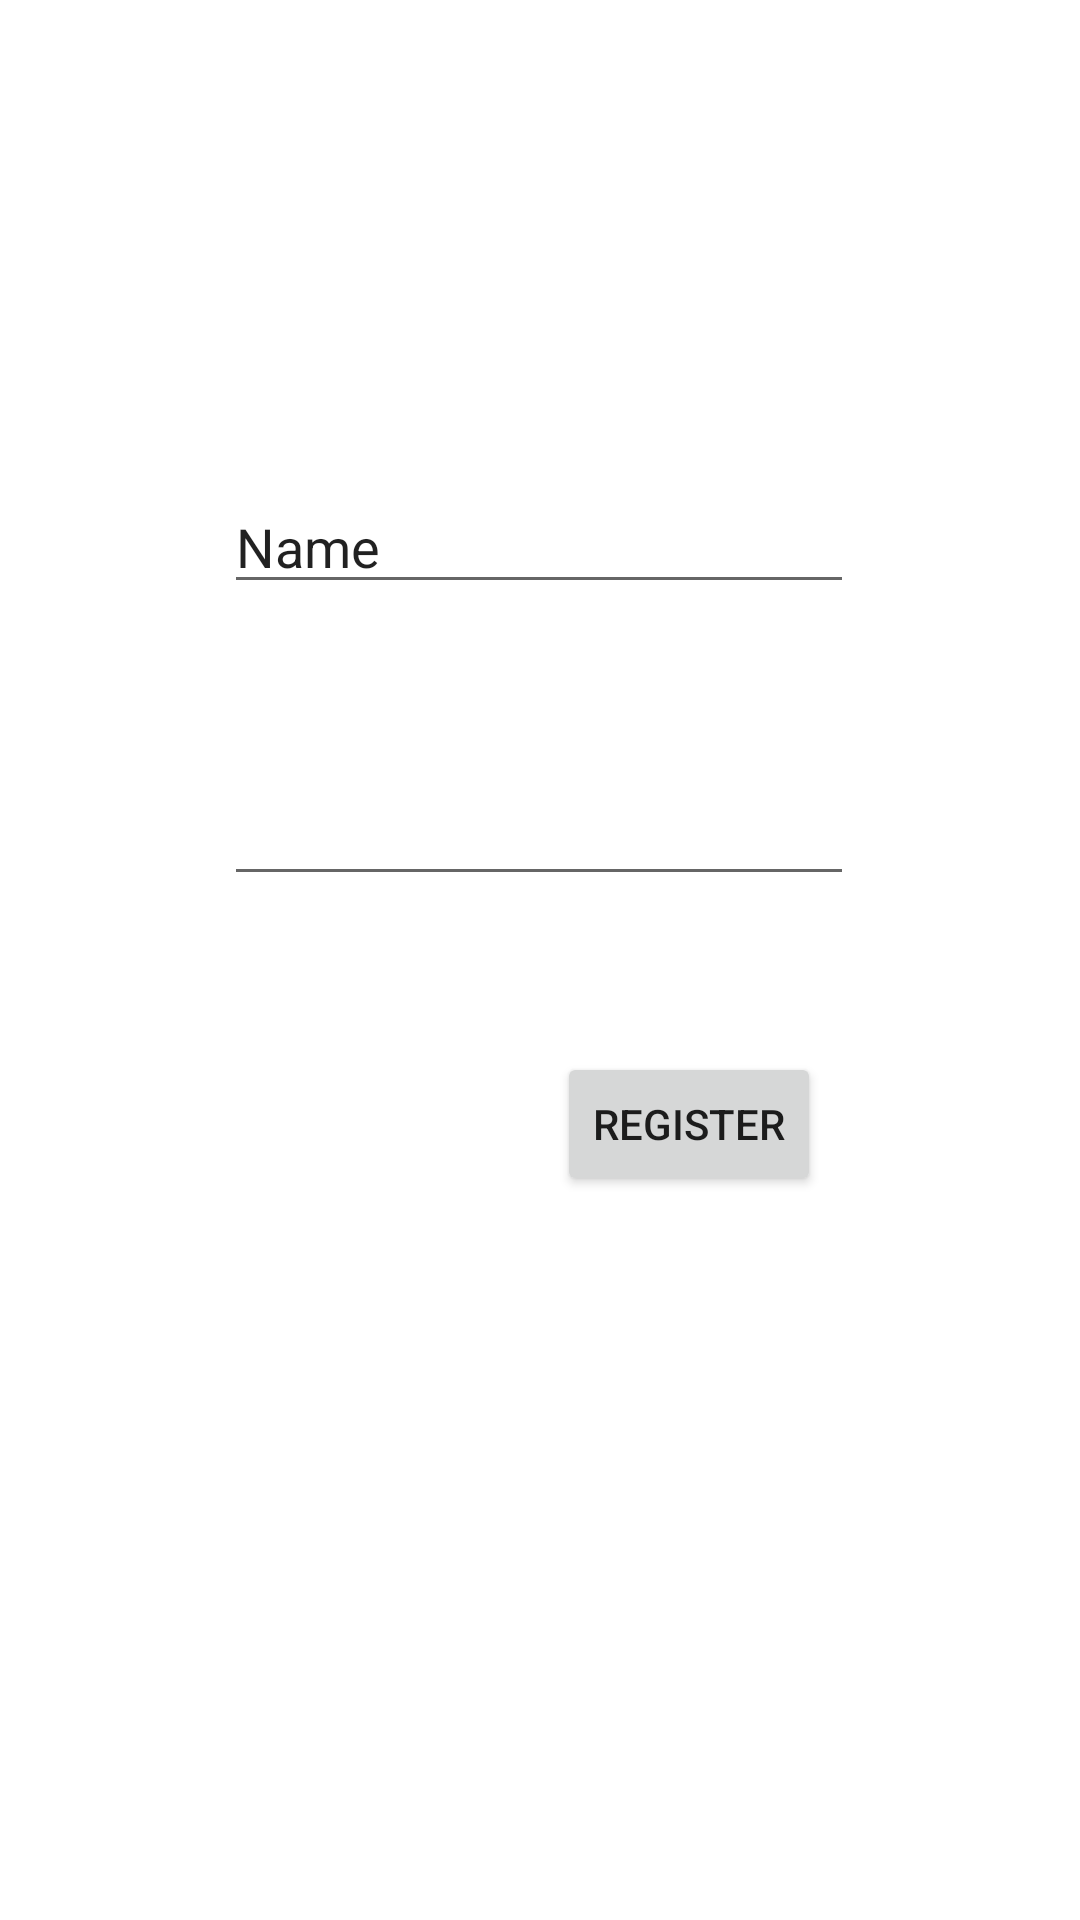

Write the Android layout XML for this screen, with the resource values it uses.
<!-- AndroidManifest.xml: application theme Theme.Y2021W7MultipleActIntent -->
<!-- res/layout/activity_signup.xml -->
<?xml version="1.0" encoding="utf-8"?>
<androidx.constraintlayout.widget.ConstraintLayout xmlns:android="http://schemas.android.com/apk/res/android"
    xmlns:app="http://schemas.android.com/apk/res-auto"
    xmlns:tools="http://schemas.android.com/tools"
    android:layout_width="match_parent"
    android:layout_height="match_parent"
    tools:context=".Signup">

    <EditText
        android:id="@+id/editTextTextPersonName"
        android:layout_width="wrap_content"
        android:layout_height="wrap_content"
        android:layout_marginTop="160dp"
        android:ems="10"
        android:inputType="textPersonName"
        android:text="Name"
        app:layout_constraintEnd_toEndOf="parent"
        app:layout_constraintHorizontal_bias="0.497"
        app:layout_constraintStart_toStartOf="parent"
        app:layout_constraintTop_toTopOf="parent" />

    <EditText
        android:id="@+id/editTextTextPassword"
        android:layout_width="wrap_content"
        android:layout_height="wrap_content"
        android:layout_marginTop="56dp"
        android:ems="10"
        android:inputType="textPassword"
        app:layout_constraintEnd_toEndOf="parent"
        app:layout_constraintHorizontal_bias="0.497"
        app:layout_constraintStart_toStartOf="parent"
        app:layout_constraintTop_toBottomOf="@+id/editTextTextPersonName" />

    <Button
        android:id="@+id/btnregister"
        android:layout_width="wrap_content"
        android:layout_height="wrap_content"
        android:layout_marginTop="52dp"
        android:text="Register"
        android:onClick="btn_register_click"
        app:layout_constraintEnd_toEndOf="parent"
        app:layout_constraintHorizontal_bias="0.682"
        app:layout_constraintStart_toStartOf="parent"
        app:layout_constraintTop_toBottomOf="@+id/editTextTextPassword" />
</androidx.constraintlayout.widget.ConstraintLayout>
<!-- resources referenced by this layout -->
<resources>
  <style name="Theme.Y2021W7MultipleActIntent" parent="Theme.MaterialComponents.DayNight.DarkActionBar">
          
          <item name="colorPrimary">@color/purple_500</item>
          <item name="colorPrimaryVariant">@color/purple_700</item>
          <item name="colorOnPrimary">@color/white</item>
          
          <item name="colorSecondary">@color/teal_200</item>
          <item name="colorSecondaryVariant">@color/teal_700</item>
          <item name="colorOnSecondary">@color/black</item>
          
          <item name="android:statusBarColor" tools:targetApi="l">?attr/colorPrimaryVariant</item>
          
      </style>
  <!-- not gathered from this repository: default colours our renderer supplied (Android Studio template values) -->
  <color name="purple_500">#FF6200EE</color>
  <color name="purple_700">#FF3700B3</color>
  <color name="teal_200">#FF03DAC5</color>
  <color name="teal_700">#FF018786</color>
  <color name="black">#FF000000</color>
  <color name="white">#FFFFFFFF</color>
</resources>
